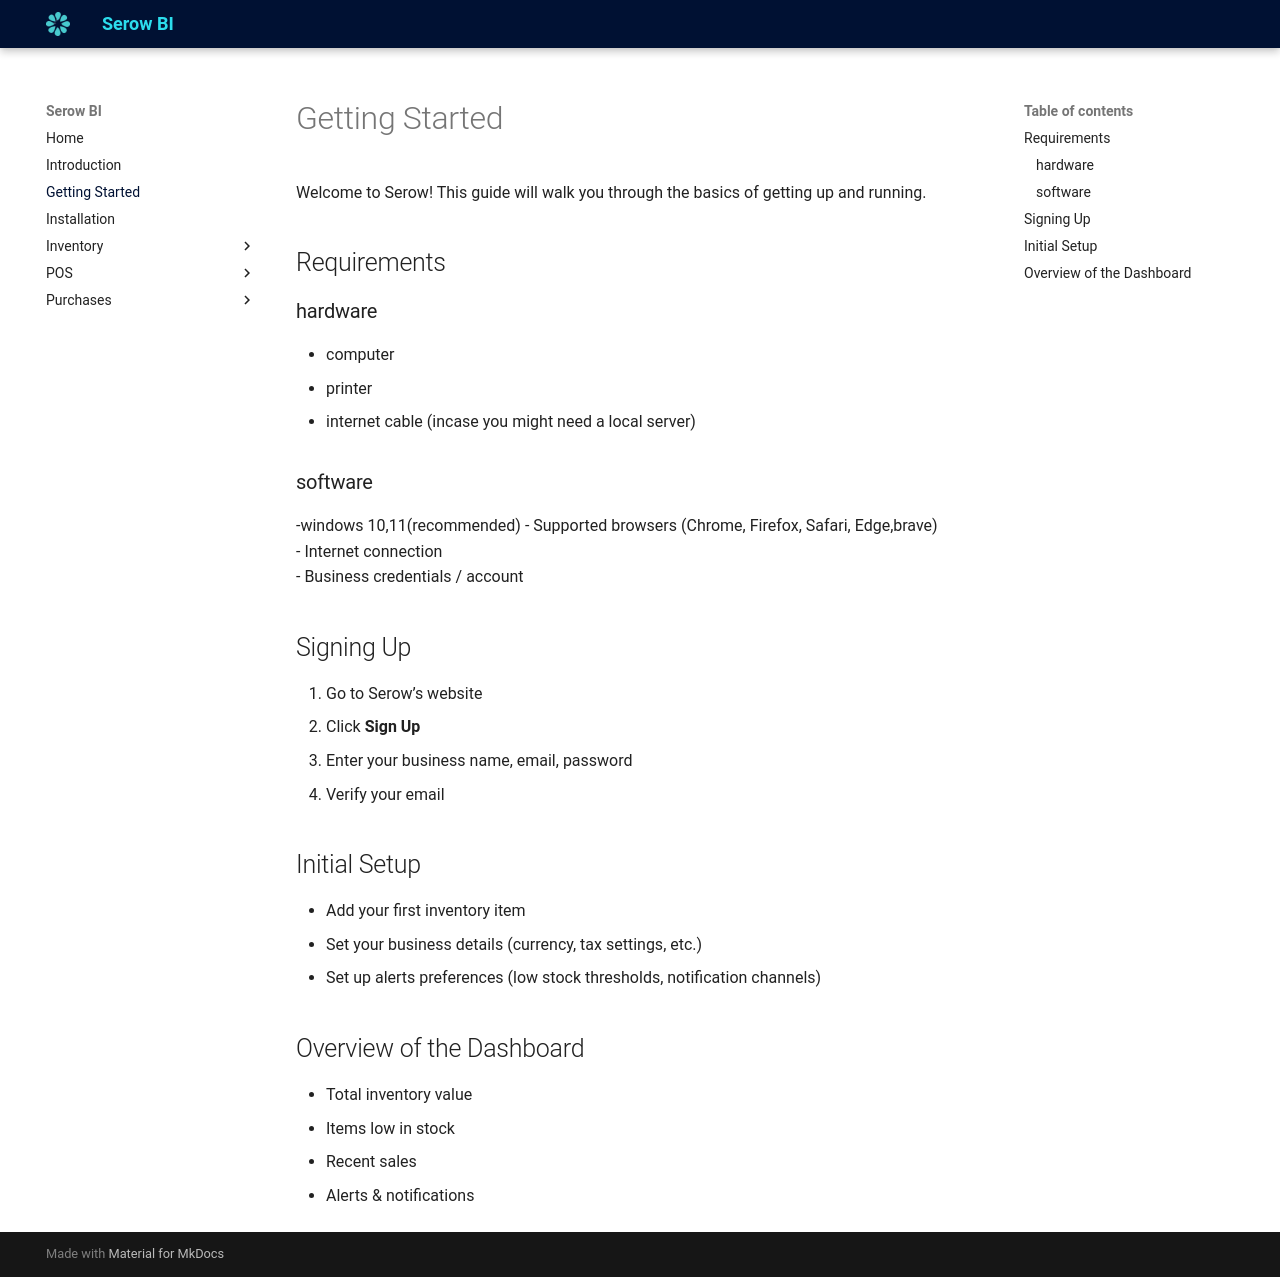

repository: michaelkenda/serow_pos_docs · page: getting-started/index.html · generator: mkdocs



Welcome to Serow! This guide will walk you through the basics of getting up and running.

## Requirements
### hardware
- computer
- printer
- internet cable (incase you might need a local server)
### software
-windows 10,11(recommended)
- Supported browsers (Chrome, Firefox, Safari, Edge,brave)  
- Internet connection  
- Business credentials / account

## Signing Up

1. Go to Serow’s website  
2. Click **Sign Up**  
3. Enter your business name, email, password  
4. Verify your email  

## Initial Setup

- Add your first inventory item  
- Set your business details (currency, tax settings, etc.)  
- Set up alerts preferences (low stock thresholds, notification channels)

## Overview of the Dashboard

- Total inventory value  
- Items low in stock  
- Recent sales  
- Alerts & notifications  
